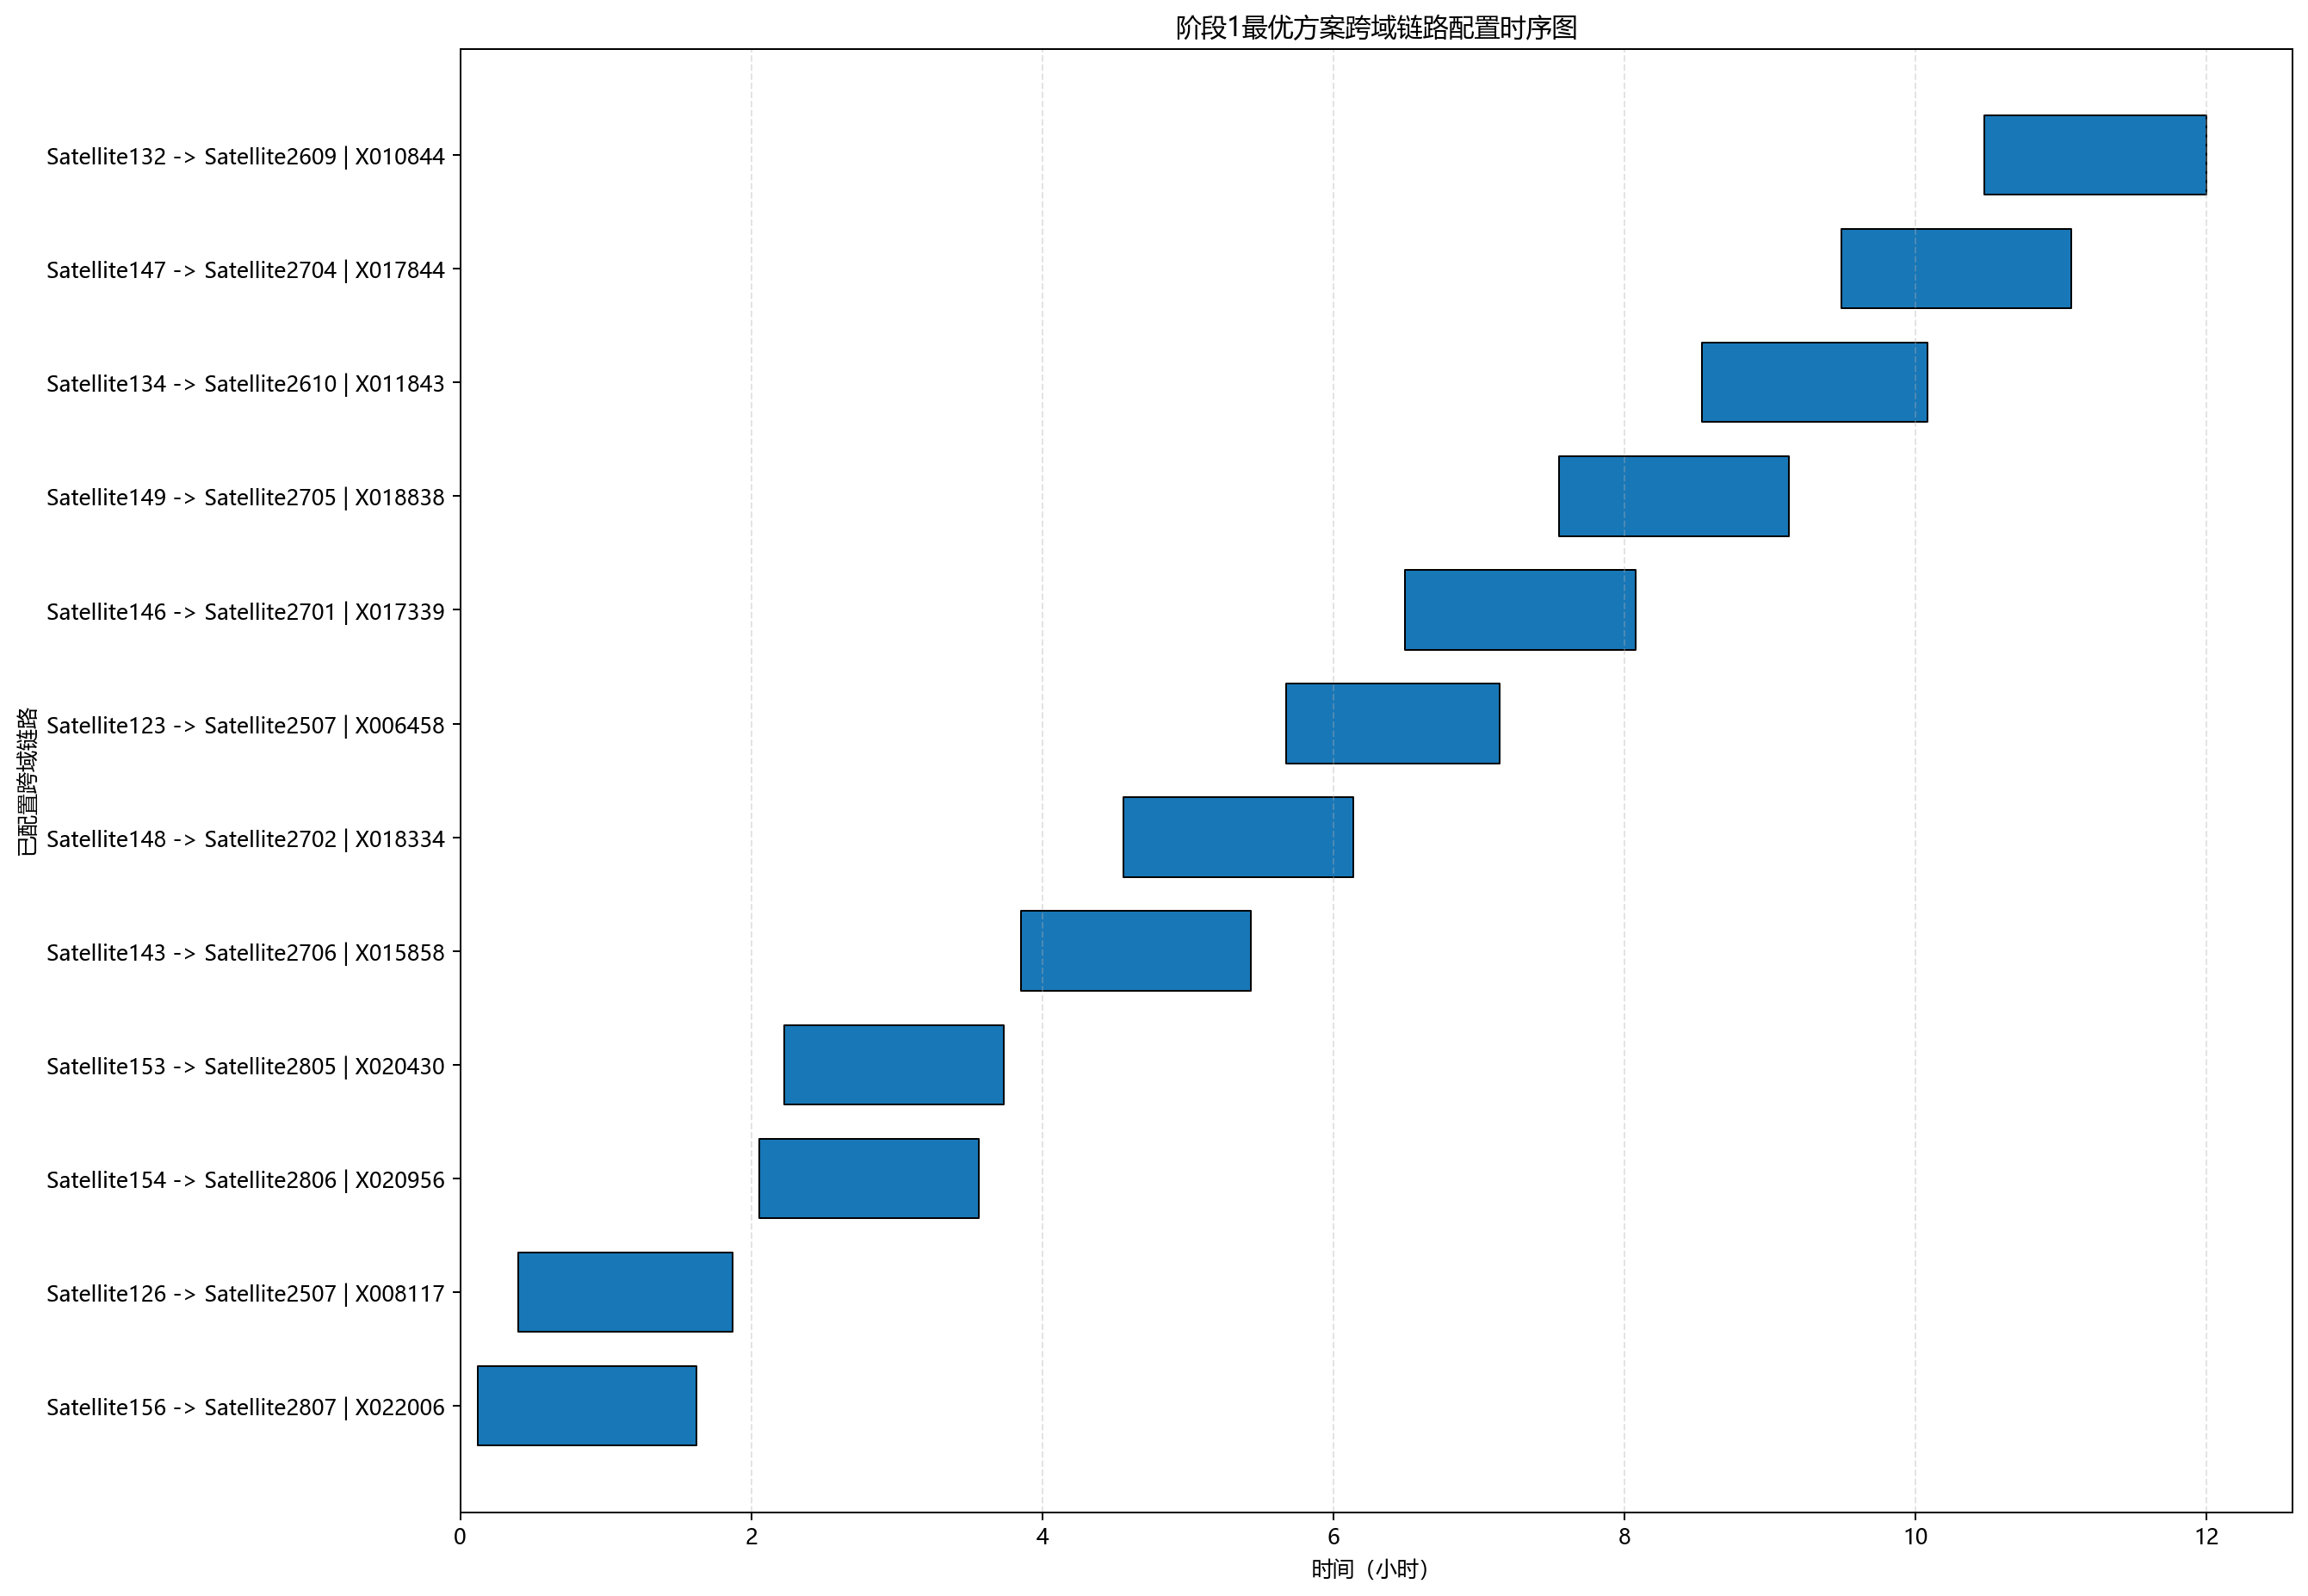

The file beside this chart, header and first rows:
rank, window_id, a, b, on, off, duration
1, X022006, Satellite156, Satellite2807, 430.7, 5852, 5421
2, X008117, Satellite126, Satellite2507, 1432, 6749, 5317
3, X020956, Satellite154, Satellite2806, 7389, 12820, 5431
4, X020430, Satellite153, Satellite2805, 8021, 13454, 5432
5, X015858, Satellite143, Satellite2706, 13865, 19564, 5700
6, X018334, Satellite148, Satellite2702, 16404, 22099, 5696
7, X006458, Satellite123, Satellite2507, 20437, 25720, 5283
8, X017339, Satellite146, Satellite2701, 23382, 29071, 5689
9, X018838, Satellite149, Satellite2705, 27188, 32875, 5687
10, X011843, Satellite134, Satellite2610, 30731, 36304, 5573
11, X017844, Satellite147, Satellite2704, 34162, 39849, 5687
12, X010844, Satellite132, Satellite2609, 37705, 43200, 5495
